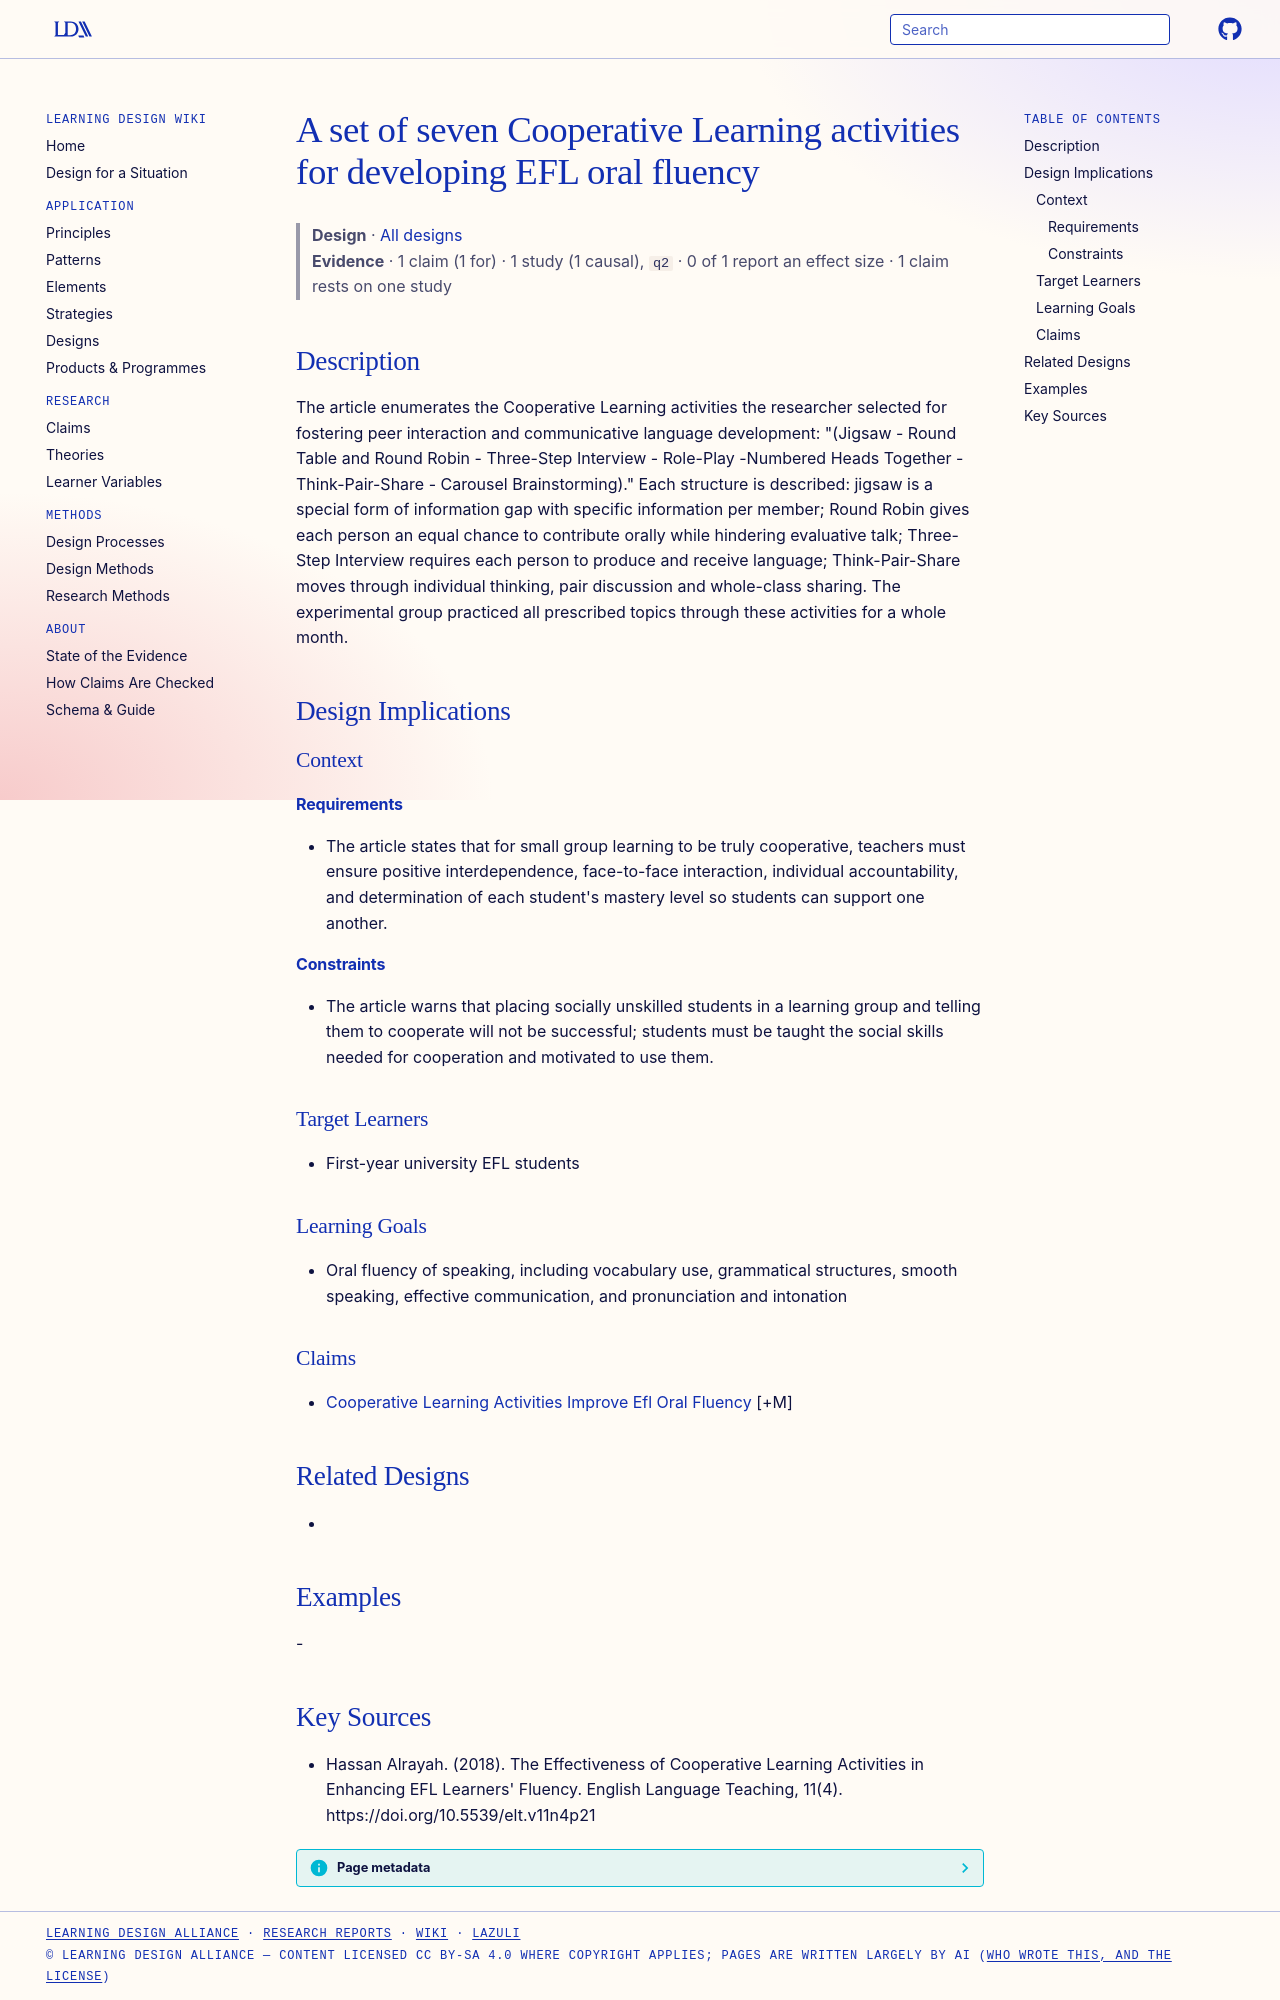

repository: Learning-Design-Alliance/learning-wiki · page: designs/seven-cooperative-learning-activities-efl-fluency/index.html · generator: mkdocs

---
type: design
id: seven-cooperative-learning-activities-efl-fluency
title: A set of seven Cooperative Learning activities for developing EFL oral fluency
description: "The article enumerates the Cooperative Learning activities the researcher selected for fostering peer interaction and communicative language development: \"(Jigsaw - Round Table and Round Robin - Three-Step Interview -..."
status: review
generated:
  by: "process:settle-candidates"
  at: 2026-11-02
sources:
  - id: hassan-alrayah-2018
    resource: "https://doi.org/10.5539/elt.v11n4p21"
    title: "Hassan Alrayah. (2018). The Effectiveness of Cooperative Learning Activities in Enhancing EFL Learners' Fluency. English Language Teaching, 11(4). https://doi.org/10.5539/elt.v11n4p21"
    author: Hassan Alrayah
---

# A set of seven Cooperative Learning activities for developing EFL oral fluency

> **Design** · [All designs](index.md)
> **Evidence** · 1 claim (1 for) · 1 study (1 causal), `q2` · 0 of 1 report an effect size · 1 claim rests on one study

## Description
The article enumerates the Cooperative Learning activities the researcher selected for fostering peer interaction and communicative language development: "(Jigsaw - Round Table and Round Robin - Three-Step Interview - Role-Play -Numbered Heads Together - Think-Pair-Share - Carousel Brainstorming)." Each structure is described: jigsaw is a special form of information gap with specific information per member; Round Robin gives each person an equal chance to contribute orally while hindering evaluative talk; Three-Step Interview requires each person to produce and receive language; Think-Pair-Share moves through individual thinking, pair discussion and whole-class sharing. The experimental group practiced all prescribed topics through these activities for a whole month.

## Design Implications

### Context
#### Requirements
- The article states that for small group learning to be truly cooperative, teachers must ensure positive interdependence, face-to-face interaction, individual accountability, and determination of each student's mastery level so students can support one another.
#### Constraints
- The article warns that placing socially unskilled students in a learning group and telling them to cooperate will not be successful; students must be taught the social skills needed for cooperation and motivated to use them.

### Target Learners
- First-year university EFL students

### Learning Goals
- Oral fluency of speaking, including vocabulary use, grammatical structures, smooth speaking, effective communication, and pronunciation and intonation

### Claims
- [Cooperative Learning Activities Improve Efl Oral Fluency](../claims/cooperative-learning-activities-improve-efl-oral-fluency.md) [+M]

## Related Designs
- 

## Examples
-
